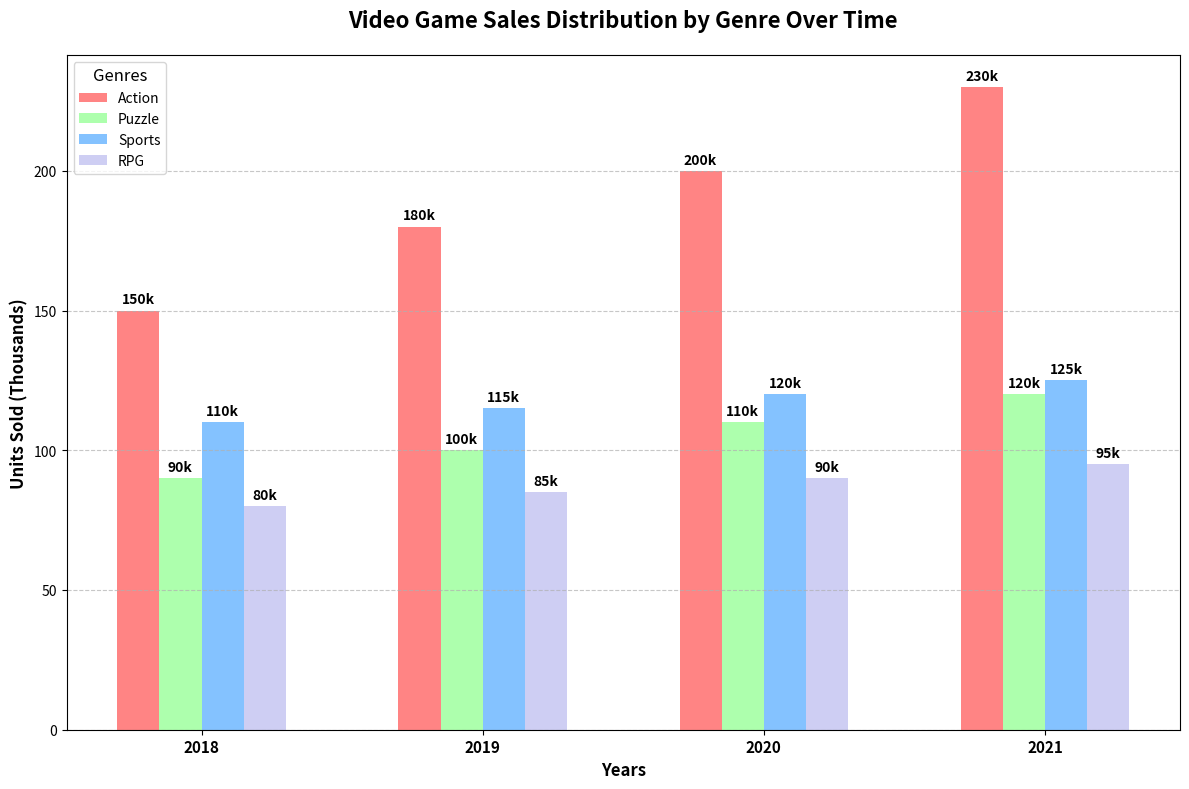

The script that saved this image:
import matplotlib.pyplot as plt
import numpy as np

# Data preparation
years = ['2018', '2019', '2020', '2021']
genres = ['Action', 'Puzzle', 'Sports', 'RPG']

# Units sold (in thousands) for each genre over the years
units_sold = {
    'Action': [150, 180, 200, 230],
    'Puzzle': [90, 100, 110, 120],
    'Sports': [110, 115, 120, 125],
    'RPG': [80, 85, 90, 95]
}

# Colors for each genre
colors = ['#ff6666', '#99ff99', '#66b3ff', '#c2c2f0']

# Initialize the plot
fig, ax1 = plt.subplots(figsize=(12, 8))

# Define positions for the bars for each year
bar_width = 0.15
index = np.arange(len(years))

# Plot each genre's units sold as a group bar plot
for i, (genre, values) in enumerate(units_sold.items()):
    ax1.bar(index + i * bar_width, values, bar_width, label=genre, color=colors[i], alpha=0.8)

# Add annotations
for i, (genre, values) in enumerate(units_sold.items()):
    for j, value in enumerate(values):
        ax1.annotate(f'{value}k',
                     xy=(index[j] + i * bar_width, value),
                     xytext=(0, 3),
                     textcoords="offset points",
                     ha='center', va='bottom', fontsize=10, fontweight='bold')

# Set labels and title
ax1.set_xlabel('Years', fontsize=12, weight='bold')
ax1.set_ylabel('Units Sold (Thousands)', fontsize=12, weight='bold')
ax1.set_title('Video Game Sales Distribution by Genre Over Time', fontsize=16, weight='bold', pad=20)
ax1.set_xticks(index + 1.5 * bar_width)
ax1.set_xticklabels(years, fontsize=11, weight='bold')
ax1.legend(title='Genres', fontsize=10, title_fontsize='12', loc='upper left')

# Add grid for better readability
ax1.grid(axis='y', linestyle='--', alpha=0.7)

# Adjust layout for better fit and readability
plt.tight_layout()

# Show plot
plt.show()
